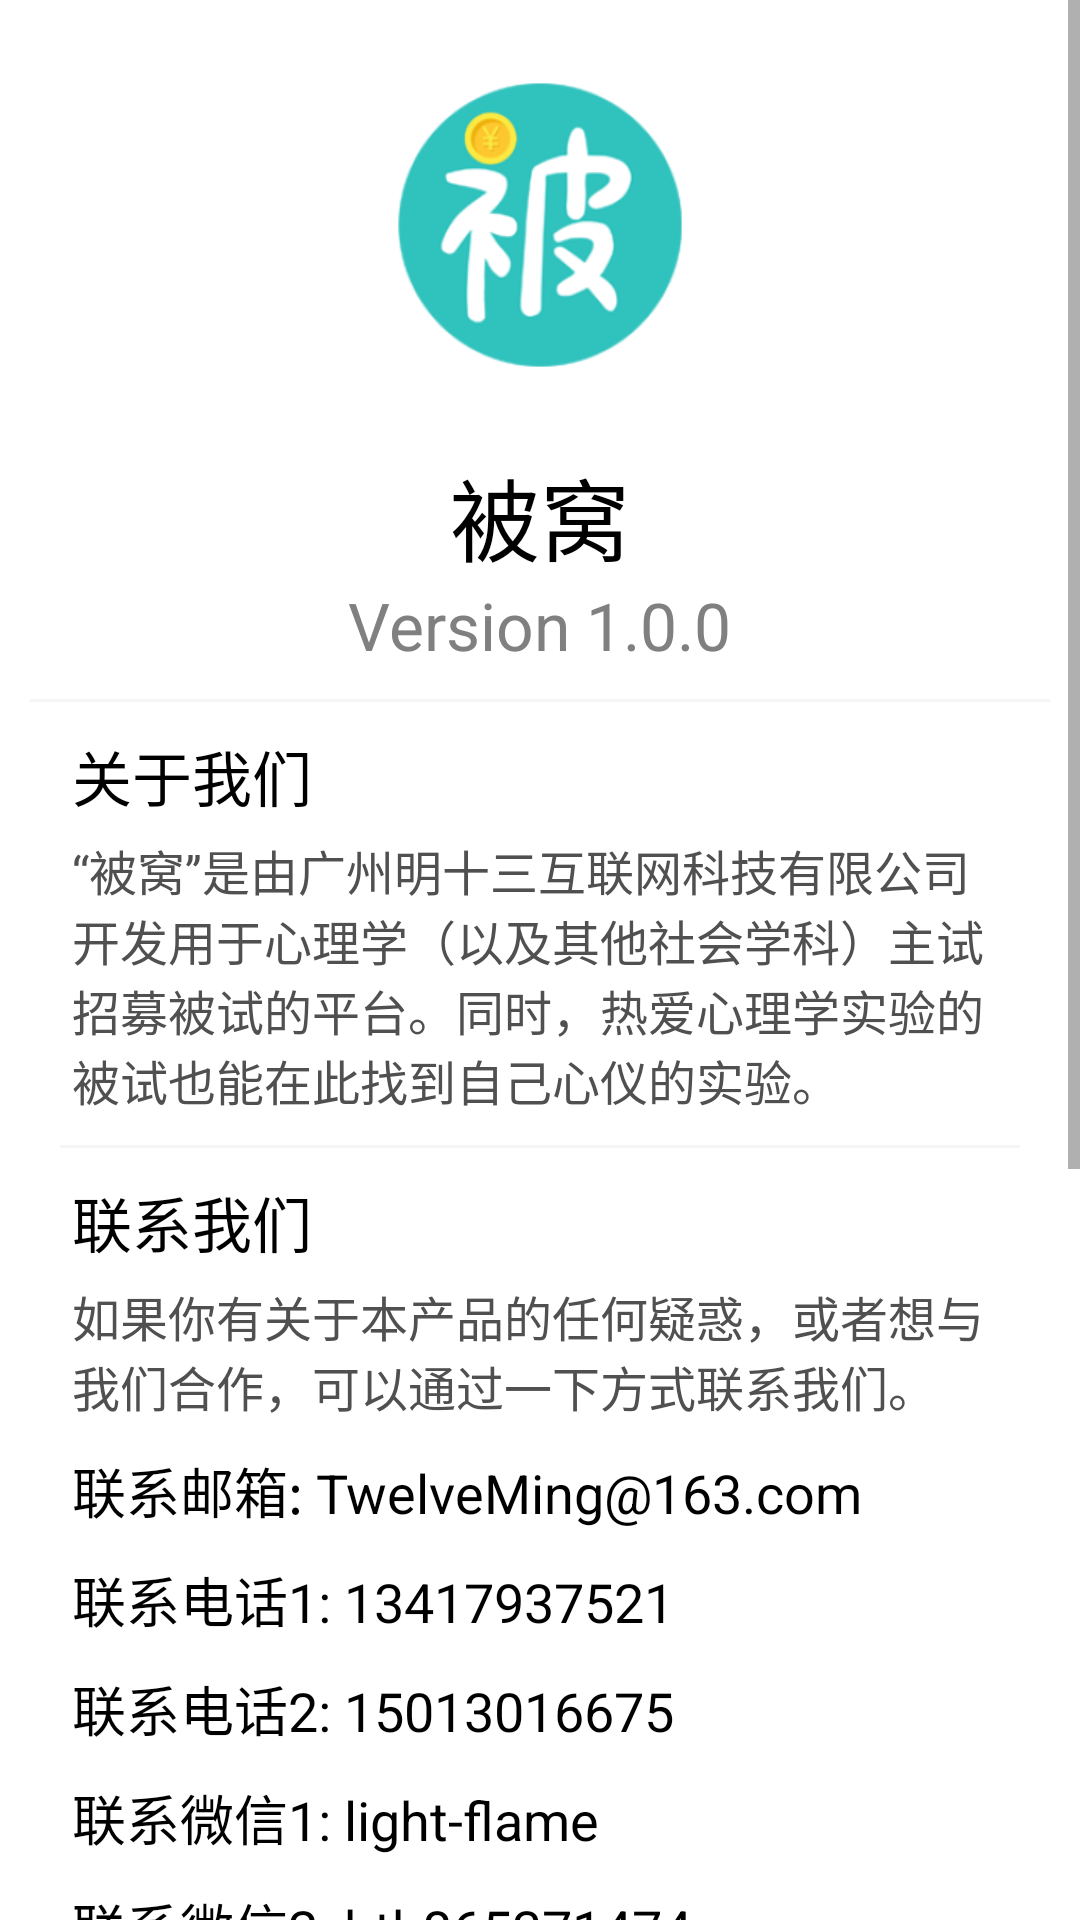

Android layout source for this screen:
<!-- AndroidManifest.xml: application theme Theme.MyApplication -->
<!-- res/layout/activity_f3aboutus.xml -->
<?xml version="1.0" encoding="utf-8"?>
<androidx.constraintlayout.widget.ConstraintLayout xmlns:android="http://schemas.android.com/apk/res/android"
    xmlns:app="http://schemas.android.com/apk/res-auto"
    xmlns:tools="http://schemas.android.com/tools"
    android:layout_width="match_parent"
    android:layout_height="match_parent"
    android:orientation="vertical"
    tools:context=".ActivityF3Aboutus"
    android:fitsSystemWindows="true">


    <ScrollView
        android:layout_width="match_parent"
        android:layout_height="match_parent">

        <LinearLayout
            android:layout_width="match_parent"
            android:layout_height="wrap_content"
            android:orientation="vertical">


            <RelativeLayout
                android:layout_width="match_parent"
                android:layout_height="wrap_content">

                <ImageView
                    android:id="@+id/aboutus_logo"
                    android:layout_width="150dp"
                    android:layout_height="150dp"
                    android:layout_centerHorizontal="true"
                    android:src="@mipmap/ic_logo_foreground" />

                <TextView
                    android:id="@+id/aboutus_app_name"
                    android:layout_width="wrap_content"
                    android:layout_height="wrap_content"
                    android:layout_below="@+id/aboutus_logo"
                    android:layout_centerHorizontal="true"
                    android:text="被窝"
                    android:textColor="@color/black"
                    android:textSize="30sp" />

                <TextView

                    android:layout_width="wrap_content"
                    android:layout_height="wrap_content"
                    android:layout_below="@+id/aboutus_app_name"
                    android:layout_centerHorizontal="true"
                    android:text="Version 1.0.0"
                    android:textColor="@color/deep_grey"
                    android:textSize="22sp" />

            </RelativeLayout>

            <LinearLayout
                android:layout_width="match_parent"
                android:layout_height="1dp"
                android:layout_marginStart="10dp"
                android:layout_marginTop="10dp"
                android:layout_marginEnd="10dp"
                android:background="@color/grey" />


            <RelativeLayout
                android:layout_width="match_parent"
                android:layout_height="wrap_content"
                android:layout_marginTop="10dp">

                <TextView
                    android:id="@+id/us1"
                    android:layout_width="wrap_content"
                    android:layout_height="wrap_content"
                    android:layout_marginStart="24dp"
                    android:text="关于我们"
                    android:textColor="@color/black"
                    android:textSize="20dp" />

                <TextView
                    android:layout_width="wrap_content"
                    android:layout_height="wrap_content"
                    android:layout_below="@+id/us1"
                    android:layout_marginStart="24dp"
                    android:layout_marginTop="5dp"
                    android:layout_marginEnd="24dp"
                    android:text="“被窝”是由广州明十三互联网科技有限公司开发用于心理学（以及其他社会学科）主试招募被试的平台。同时，热爱心理学实验的被试也能在此找到自己心仪的实验。"
                    android:textColor="@color/text_color"
                    android:textSize="16sp" />


            </RelativeLayout>


            <LinearLayout
                android:layout_width="match_parent"
                android:layout_height="1dp"
                android:layout_marginStart="20dp"
                android:layout_marginTop="10dp"
                android:layout_marginEnd="20dp"
                android:background="@color/grey" />

            <RelativeLayout
                android:layout_width="match_parent"
                android:layout_height="wrap_content"
                android:layout_marginTop="10dp">

                <TextView
                    android:id="@+id/us2"
                    android:layout_width="wrap_content"
                    android:layout_height="wrap_content"
                    android:layout_marginStart="24dp"
                    android:text="联系我们"
                    android:textColor="@color/black"
                    android:textSize="20dp" />

                <TextView
                    android:id="@+id/contactus1"
                    android:layout_width="wrap_content"
                    android:layout_height="wrap_content"
                    android:layout_below="@+id/us2"
                    android:layout_marginTop="5dp"
                    android:layout_marginStart="24dp"
                    android:layout_marginEnd="24dp"
                    android:text="如果你有关于本产品的任何疑惑，或者想与我们合作，可以通过一下方式联系我们。"
                    android:textColor="@color/text_color"
                    android:textSize="16sp" />

                <TextView
                    android:id="@+id/contactus2"
                    android:layout_width="wrap_content"
                    android:layout_height="wrap_content"
                    android:layout_below="@id/contactus1"
                    android:layout_marginStart="24dp"
                    android:layout_marginTop="10dp"
                    android:text="联系邮箱: TwelveMing@163.com"
                    android:textColor="@color/black"
                    android:textSize="18sp" />


                <TextView
                    android:id="@+id/contactus3"
                    android:layout_width="wrap_content"
                    android:layout_height="wrap_content"
                    android:layout_below="@id/contactus2"
                    android:layout_marginStart="24dp"
                    android:layout_marginTop="10dp"
                    android:text="联系电话1: 13417937521"
                    android:textColor="@color/black"
                    android:textSize="18sp" />
                <TextView
                    android:id="@+id/contactus4"
                    android:layout_width="wrap_content"
                    android:layout_height="wrap_content"
                    android:layout_below="@id/contactus3"
                    android:layout_marginStart="24dp"
                    android:layout_marginTop="10dp"
                    android:text="联系电话2: 15013016675"
                    android:textColor="@color/black"
                    android:textSize="18sp" />
                <TextView
                    android:id="@+id/contactus5"
                    android:layout_width="wrap_content"
                    android:layout_height="wrap_content"
                    android:layout_below="@id/contactus4"
                    android:layout_marginStart="24dp"
                    android:layout_marginTop="10dp"
                    android:text="联系微信1: light-flame"
                    android:textColor="@color/black"
                    android:textSize="18sp" />
                <TextView
                    android:id="@+id/contactus6"
                    android:layout_width="wrap_content"
                    android:layout_height="wrap_content"
                    android:layout_below="@id/contactus5"
                    android:layout_marginStart="24dp"
                    android:layout_marginTop="10dp"
                    android:text="联系微信2: hth865371474"
                    android:textColor="@color/black"
                    android:textSize="18sp" />

                <ImageView
                    android:layout_width="wrap_content"
                    android:layout_height="wrap_content"
                    android:layout_below="@id/contactus6"
                    android:layout_centerHorizontal="true"
                    android:layout_marginTop="20dp"
                    android:layout_marginBottom="70dp"
                    android:src="@drawable/contact" />




            </RelativeLayout>


        </LinearLayout>
    </ScrollView>

</androidx.constraintlayout.widget.ConstraintLayout>
<!-- resources referenced by this layout -->
<resources>
  <color name="black">#000000</color>
  <color name="deep_grey">#808080</color>
  <color name="grey">#F5F5F5</color>
  <color name="text_color">#505050</color>
  <!-- drawable contact: png bitmap (drawable, 21974 bytes) -->
  <!-- mipmap ic_logo_foreground: png bitmap (mipmap-xxhdpi, 20505 bytes) -->
  <style name="Theme.MyApplication" parent="Theme.MaterialComponents.DayNight.DarkActionBar">
          
          <item name="colorPrimary">@color/background</item>
  
  
          <item name="colorAccent">@color/background</item>
          <item name="colorOnPrimary">@color/black</item>
  
          
          <item name="colorSecondary">@color/teal_200</item>
          <item name="colorSecondaryVariant">@color/teal_200</item>
          <item name="colorOnSecondary">@color/black</item>
          
          <item name="android:statusBarColor" tools:targetApi="l">@color/deep_grey</item>
          
      </style>
  <color name="background">#30C2BD</color>
  <color name="teal_200">#FF03DAC5</color>
</resources>
